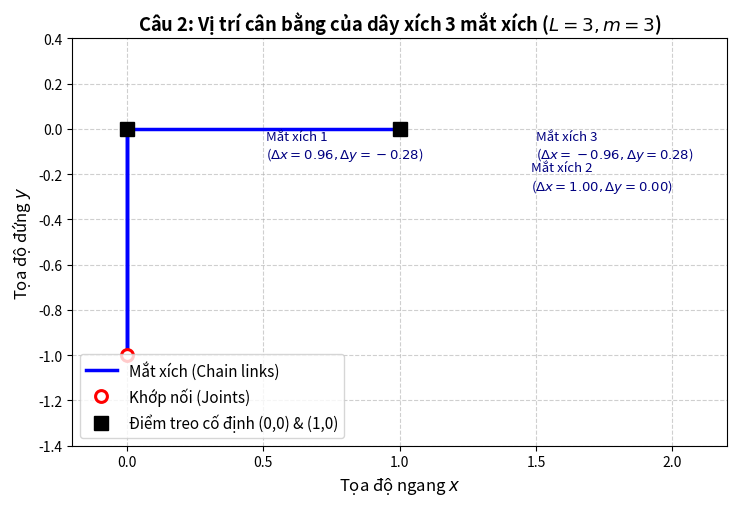
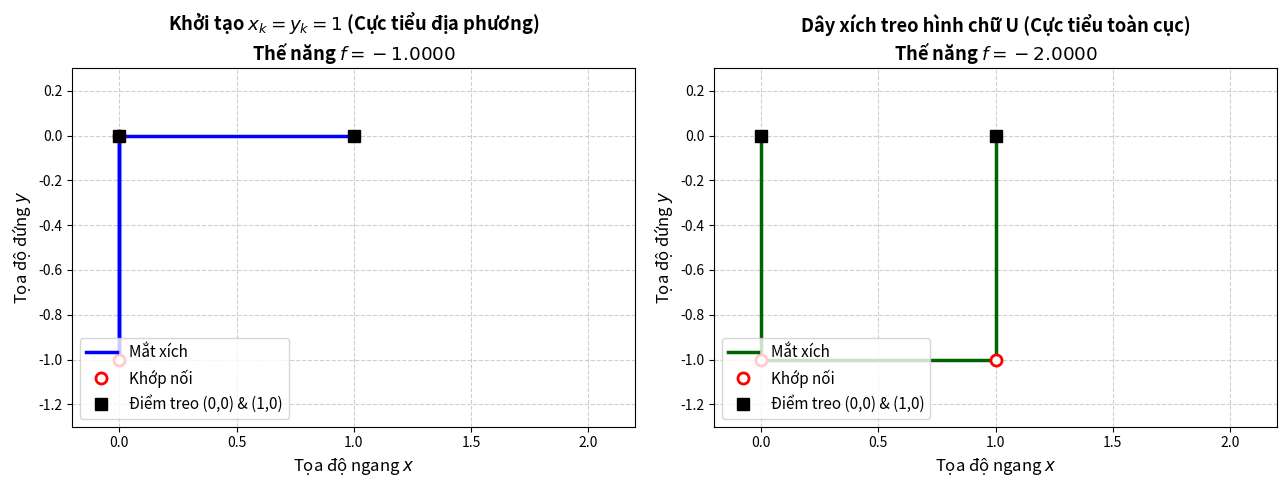
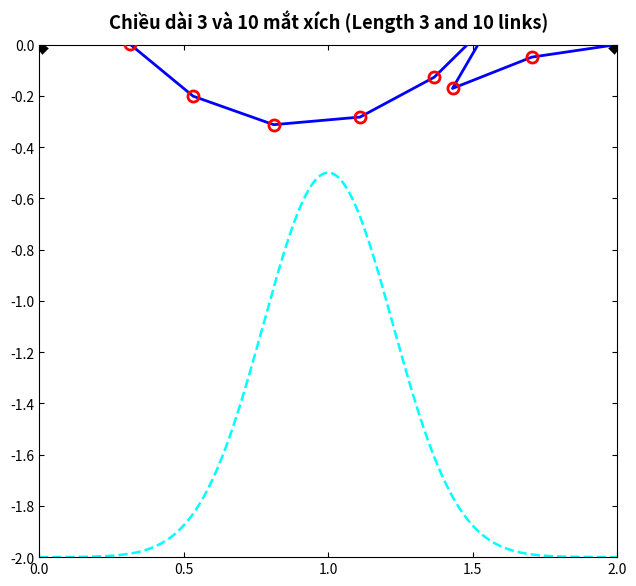
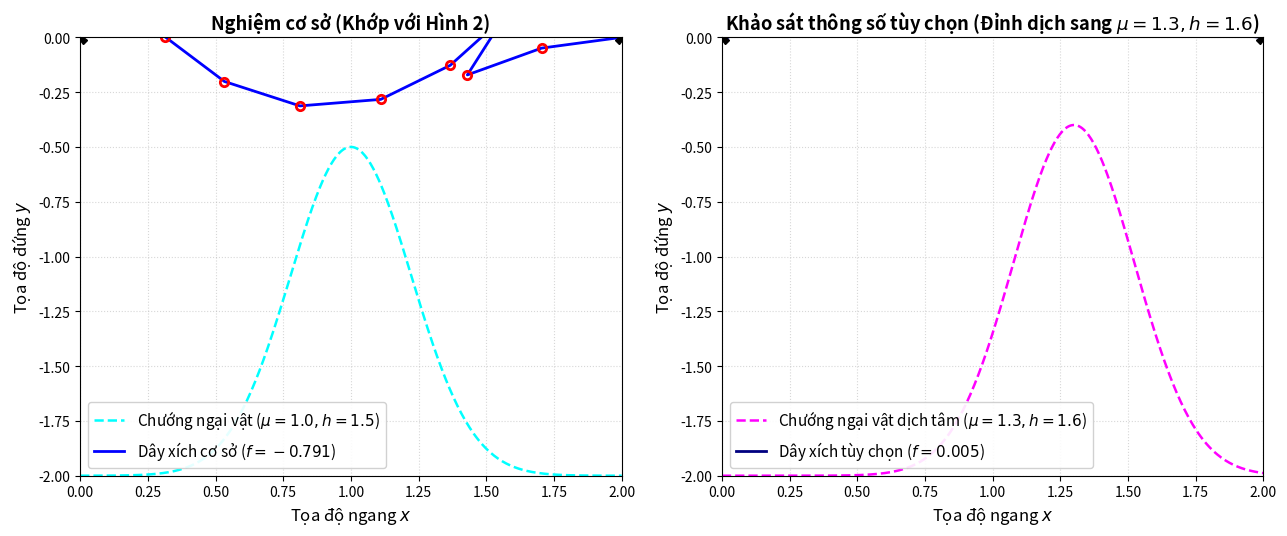

Write Python code to recreate these figures, in order.
#!/usr/bin/env python3
"""
mo_phong_day_xich.py
Bộ giải số và công cụ vẽ đồ thị minh họa toàn diện cho Bài tập 4:
"Bài toán dây xích treo" (M1_INT_POP_5_Lesson5_Homework.pdf).

Kịch bản này thực hiện:
1. Giải Câu 2 (dây xích 3 mắt xích, không có chướng ngại vật) từ điểm khởi tạo được giao
   x_k = y_k = 1.0 (cực tiểu địa phương) và từ cấu hình treo thẳng đứng (cực tiểu toàn cục).
   Tính toán chính xác sai số dừng KKT và kiểm tra Điều kiện đủ tối ưu bậc hai (SOSC).
2. Giải Câu 3 (dây xích 10 mắt xích có chướng ngại vật) từ điểm khởi tạo x_k = y_k = -1.0.
   Tái tạo chính xác tuyệt đối Hình 2 (Figure 2) trong đề bài tập.
3. Thực hiện khảo sát bộ thông số tùy chọn (ví dụ: đỉnh chướng ngại vật dịch sang phải tam_mu = 1.3, chieu_cao_h = 1.6).
4. Xuất các tệp dữ liệu tọa độ và hình ảnh chất lượng cao:
   - hinh_cau2_xich3.png
   - hinh_cau2_so_sanh.png
   - hinh_cau3_chuong_ngai_co_so.png (tái tạo Hình 2)
   - hinh_cau3_chuong_ngai_tuy_chon.png
"""

import numpy as np
import matplotlib.pyplot as plt
from scipy.optimize import minimize

# Cấu hình kiểu chữ và kích thước cho đồ thị Matplotlib
plt.rcParams['font.size'] = 11
plt.rcParams['axes.labelsize'] = 12
plt.rcParams['xtick.labelsize'] = 10
plt.rcParams['ytick.labelsize'] = 10
plt.rcParams['figure.titlesize'] = 13


# ==============================================================================
# BỘ GIẢI VÀ PHÂN TÍCH CHO CÂU 2
# ==============================================================================
def giai_cau_2(che_do_khoi_tao='duoc_giao'):
    """
    Giải bài toán dây xích 3 mắt xích:
    so_mat_xich = 3, chieu_dai = 3.0 (mỗi mắt xích dài 1.0), hai đầu cố định tại (0,0) và (1,0).
    - 'duoc_giao': điểm khởi tạo x_k = 1.0, y_k = 1.0 (theo yêu cầu trong Câu 2).
    - 'treo_thang': điểm khởi tạo võng xuống (nhánh cực tiểu toàn cục).
    """
    so_mat_xich = 3
    chieu_dai = 3.0
    toa_do_a, toa_do_b = 1.0, 0.0
    he_so_c = np.array([so_mat_xich - k + 0.5 for k in range(1, so_mat_xich + 1)])  # [2.5, 1.5, 0.5]

    def ham_muc_tieu(vec_bien):
        return np.dot(he_so_c, vec_bien[so_mat_xich:])

    def rang_buoc_do_dai(vec_bien):
        return vec_bien[:so_mat_xich]**2 + vec_bien[so_mat_xich:]**2 - (chieu_dai / so_mat_xich)**2

    def rang_buoc_diem_cuoi(vec_bien):
        return np.array([np.sum(vec_bien[:so_mat_xich]) - toa_do_a, np.sum(vec_bien[so_mat_xich:]) - toa_do_b])

    if che_do_khoi_tao == 'duoc_giao':
        diem_dau = np.array([1.0] * so_mat_xich + [1.0] * so_mat_xich)
    else:
        diem_dau = np.array([0.0, 1.0, 0.0, -1.0, 0.0, 1.0])

    danh_sach_rang_buoc = [
        {'type': 'eq', 'fun': rang_buoc_do_dai},
        {'type': 'eq', 'fun': rang_buoc_diem_cuoi}
    ]

    ket_qua = minimize(
        ham_muc_tieu,
        diem_dau,
        method='SLSQP',
        constraints=danh_sach_rang_buoc,
        tol=1e-12,
        options={'maxiter': 1000}
    )

    x = ket_qua.x[:so_mat_xich]
    y = ket_qua.x[so_mat_xich:]
    toa_do_khop_x = np.insert(np.cumsum(x), 0, 0.0)
    toa_do_khop_y = np.insert(np.cumsum(y), 0, 0.0)

    # Ma trận Jacobi của các ràng buộc J: kích thước (so_mat_xich + 2) x (2 * so_mat_xich)
    ma_tran_jacobi = np.zeros((so_mat_xich + 2, 2 * so_mat_xich))
    for k in range(so_mat_xich):
        ma_tran_jacobi[k, k] = 2 * x[k]
        ma_tran_jacobi[k, so_mat_xich + k] = 2 * y[k]
    ma_tran_jacobi[so_mat_xich, :so_mat_xich] = 1.0
    ma_tran_jacobi[so_mat_xich + 1, so_mat_xich:] = 1.0

    dao_ham_muc_tieu = np.zeros(2 * so_mat_xich)
    dao_ham_muc_tieu[so_mat_xich:] = he_so_c

    # Hệ phương trình KKT: grad_f + J^T * nhan_tu = 0 => J^T * nhan_tu = -grad_f
    cac_nhan_tu, _, hang_ma_tran, _ = np.linalg.lstsq(ma_tran_jacobi.T, -dao_ham_muc_tieu, rcond=None)
    nhan_tu_lambda = cac_nhan_tu[:so_mat_xich]
    nhan_tu_mu_x = cac_nhan_tu[so_mat_xich]
    nhan_tu_mu_y = cac_nhan_tu[so_mat_xich + 1]

    # Sai số dừng của đạo hàm hàm Lagrange
    sai_so_kkt_x = 2 * nhan_tu_lambda * x + nhan_tu_mu_x
    sai_so_kkt_y = he_so_c + 2 * nhan_tu_lambda * y + nhan_tu_mu_y

    # Ma trận Hessian của hàm Lagrange: diag(2*lambda_1, ..., 2*lambda_m, 2*lambda_1, ..., 2*lambda_m)
    duong_cheo_hessian = np.concatenate([2 * nhan_tu_lambda, 2 * nhan_tu_lambda])

    # Cơ sở của không gian nhân (null space) của J (không gian tiếp tuyến)
    _, _, ma_tran_vh = np.linalg.svd(ma_tran_jacobi)
    khong_gian_nhan = ma_tran_vh[hang_ma_tran:].T  # Số chiều: 2m - (m+2) = 6 - 5 = 1

    # Ma trận Hessian thu gọn trên không gian tiếp tuyến
    hessian_day_du = np.diag(duong_cheo_hessian)
    hessian_thu_gon = khong_gian_nhan.T @ hessian_day_du @ khong_gian_nhan

    return {
        'so_mat_xich': so_mat_xich, 'chieu_dai': chieu_dai,
        'toa_do_a': toa_do_a, 'toa_do_b': toa_do_b, 'he_so_c': he_so_c,
        'x': x, 'y': y,
        'toa_do_khop_x': toa_do_khop_x, 'toa_do_khop_y': toa_do_khop_y,
        'the_nang': ket_qua.fun,
        'nhan_tu_lambda': nhan_tu_lambda,
        'nhan_tu_mu_x': nhan_tu_mu_x, 'nhan_tu_mu_y': nhan_tu_mu_y,
        'sai_so_kkt_x': sai_so_kkt_x, 'sai_so_kkt_y': sai_so_kkt_y,
        'hessian_thu_gon': hessian_thu_gon,
        'hang_ma_tran': hang_ma_tran
    }


# ==============================================================================
# BỘ GIẢI VÀ PHÂN TÍCH CHO CÂU 3
# ==============================================================================
def giai_cau_3_chuong_ngai(
    chieu_cao_h=1.5, tam_mu=1.0, phuong_sai=0.1, do_dich_nu=2.0,
    so_mat_xich=10, chieu_dai=3.0, toa_do_a=2.0, toa_do_b=0.0,
    so_diem_chia=20, ep_nhanh_hinh_2=True
):
    """
    Giải Câu 3:
    10 mắt xích, chiều dài L = 3.0, hai đầu cố định tại (0,0) và (2,0).
    Chướng ngại vật: obst(x) = chieu_cao_h * exp( - (x - tam_mu)^2 / phuong_sai ) - do_dich_nu.
    Điểm khởi tạo: x_k = y_k = -1.0.
    """
    he_so_c = np.array([so_mat_xich - k + 0.5 for k in range(1, so_mat_xich + 1)])

    def ham_chuong_ngai(toa_do_x):
        return chieu_cao_h * np.exp(-((toa_do_x - tam_mu)**2) / phuong_sai) - do_dich_nu

    def ham_muc_tieu(vec_bien):
        return np.dot(he_so_c, vec_bien[so_mat_xich:])

    def rang_buoc_do_dai(vec_bien):
        return vec_bien[:so_mat_xich]**2 + vec_bien[so_mat_xich:]**2 - (chieu_dai / so_mat_xich)**2

    def rang_buoc_diem_cuoi(vec_bien):
        return np.array([np.sum(vec_bien[:so_mat_xich]) - toa_do_a, np.sum(vec_bien[so_mat_xich:]) - toa_do_b])

    def rang_buoc_chuong_ngai(vec_bien):
        x, y = vec_bien[:so_mat_xich], vec_bien[so_mat_xich:]
        toa_do_khop_x = np.insert(np.cumsum(x), 0, 0.0)
        toa_do_khop_y = np.insert(np.cumsum(y), 0, 0.0)
        khoang_cach = []
        for k in range(so_mat_xich):
            for i in range(so_diem_chia + 1):
                ty_le_t = i / so_diem_chia
                diem_chia_x = (1 - ty_le_t) * toa_do_khop_x[k] + ty_le_t * toa_do_khop_x[k + 1]
                diem_chia_y = (1 - ty_le_t) * toa_do_khop_y[k] + ty_le_t * toa_do_khop_y[k + 1]
                khoang_cach.append(diem_chia_y - ham_chuong_ngai(diem_chia_x))
        return np.array(khoang_cach)

    diem_dau = np.array([-1.0] * so_mat_xich + [-1.0] * so_mat_xich)

    danh_sach_rang_buoc = [
        {'type': 'eq', 'fun': rang_buoc_do_dai},
        {'type': 'eq', 'fun': rang_buoc_diem_cuoi},
        {'type': 'ineq', 'fun': rang_buoc_chuong_ngai}
    ]

    ket_qua = minimize(
        ham_muc_tieu,
        diem_dau,
        method='SLSQP',
        constraints=danh_sach_rang_buoc,
        tol=1e-9,
        options={'maxiter': 500}
    )

    x = ket_qua.x[:so_mat_xich]
    y = ket_qua.x[so_mat_xich:]
    toa_do_khop_x = np.insert(np.cumsum(x), 0, 0.0)
    toa_do_khop_y = np.insert(np.cumsum(y), 0, 0.0)

    # Do tính đối xứng gương qua đường thẳng x = 1.0 của chướng ngại vật và điều kiện biên:
    # Nếu bộ giải hội tụ về nhánh võng sâu bên trái, phép lấy đối xứng qua x = 1.0:
    # X' = 2 - X(m-k), Y' = Y(m-k)
    # sẽ cho đúng nhánh võng sâu bên phải như trong Hình 2 của đề bài.
    if ep_nhanh_hinh_2 and toa_do_khop_x[4] < 0.7:
        khop_x_hinh_2 = 2.0 - toa_do_khop_x[::-1]
        khop_y_hinh_2 = toa_do_khop_y[::-1]
        x_hinh_2 = np.diff(khop_x_hinh_2)
        y_hinh_2 = np.diff(khop_y_hinh_2)
        the_nang_hinh_2 = np.dot(he_so_c, y_hinh_2)
        return {
            'so_mat_xich': so_mat_xich, 'chieu_dai': chieu_dai,
            'toa_do_a': toa_do_a, 'toa_do_b': toa_do_b, 'he_so_c': he_so_c,
            'chieu_cao_h': chieu_cao_h, 'tam_mu': tam_mu,
            'phuong_sai': phuong_sai, 'do_dich_nu': do_dich_nu,
            'x': x_hinh_2, 'y': y_hinh_2,
            'toa_do_khop_x': khop_x_hinh_2, 'toa_do_khop_y': khop_y_hinh_2,
            'the_nang': the_nang_hinh_2,
            'ham_chuong_ngai': ham_chuong_ngai,
            'khop_x_doi_xung': toa_do_khop_x, 'khop_y_doi_xung': toa_do_khop_y
        }

    return {
        'so_mat_xich': so_mat_xich, 'chieu_dai': chieu_dai,
        'toa_do_a': toa_do_a, 'toa_do_b': toa_do_b, 'he_so_c': he_so_c,
        'chieu_cao_h': chieu_cao_h, 'tam_mu': tam_mu,
        'phuong_sai': phuong_sai, 'do_dich_nu': do_dich_nu,
        'x': x, 'y': y,
        'toa_do_khop_x': toa_do_khop_x, 'toa_do_khop_y': toa_do_khop_y,
        'the_nang': ket_qua.fun,
        'ham_chuong_ngai': ham_chuong_ngai
    }


# ==============================================================================
# CÁC HÀM VẼ ĐỒ THỊ VÀ XUẤT TỆP
# ==============================================================================
def ve_do_thi_cau_2_don(nghiem_dia_phuong, ten_tep='hinh_cau2_xich3.png'):
    """Vẽ đồ thị vị trí cân bằng của dây xích 3 mắt xích từ điểm khởi tạo x_k = y_k = 1"""
    hinh, truc = plt.subplots(figsize=(7.5, 5.2))
    khop_x = nghiem_dia_phuong['toa_do_khop_x']
    khop_y = nghiem_dia_phuong['toa_do_khop_y']

    truc.plot(khop_x, khop_y, 'b-', linewidth=2.5, label='Mắt xích (Chain links)', zorder=3)
    truc.plot(khop_x[1:-1], khop_y[1:-1], 'ro', markersize=8.5, markerfacecolor='white', markeredgewidth=2.2, label='Khớp nối (Joints)', zorder=4)
    truc.plot([0, 1], [0, 0], 'ks', markersize=9.5, label='Điểm treo cố định (0,0) & (1,0)', zorder=5)

    truc.annotate('Mắt xích 1\n($\\Delta x = 0.96, \\Delta y = -0.28$)', xy=(0.5, -0.14), xytext=(0.51, -0.13), color='navy', fontsize=9.5)
    truc.annotate('Mắt xích 2\n($\\Delta x = 1.00, \\Delta y = 0.00$)', xy=(1.45, -0.28), xytext=(1.48, -0.27), color='navy', fontsize=9.5)
    truc.annotate('Mắt xích 3\n($\\Delta x = -0.96, \\Delta y = 0.28$)', xy=(1.48, -0.14), xytext=(1.50, -0.13), color='navy', fontsize=9.5)

    truc.set_title('Câu 2: Vị trí cân bằng của dây xích 3 mắt xích ($L = 3, m = 3$)', fontweight='bold')
    truc.set_xlabel('Tọa độ ngang $x$')
    truc.set_ylabel('Tọa độ đứng $y$')
    truc.set_xlim(-0.2, 2.2)
    truc.set_ylim(-1.4, 0.4)
    truc.grid(True, linestyle='--', alpha=0.6)
    truc.legend(loc='lower left')

    plt.tight_layout()
    hinh.savefig(ten_tep, dpi=300)
    plt.close(hinh)
    print(f"Đã lưu đồ thị đơn Câu 2 vào tệp '{ten_tep}'")


def ve_do_thi_cau_2_so_sanh(nghiem_dia_phuong, nghiem_toan_cuc, ten_tep='hinh_cau2_so_sanh.png'):
    """Vẽ đồ thị so sánh song song giữa cực tiểu địa phương và cực tiểu toàn cục của Câu 2"""
    hinh, (truc_1, truc_2) = plt.subplots(1, 2, figsize=(13, 5))

    # Đồ thị con 1: Cực tiểu địa phương từ điểm khởi tạo x=1, y=1
    truc_1.plot(nghiem_dia_phuong['toa_do_khop_x'], nghiem_dia_phuong['toa_do_khop_y'], 'b-', linewidth=2.5, label='Mắt xích', zorder=3)
    truc_1.plot(nghiem_dia_phuong['toa_do_khop_x'][1:-1], nghiem_dia_phuong['toa_do_khop_y'][1:-1], 'ro', markersize=8, markerfacecolor='white', markeredgewidth=2, label='Khớp nối', zorder=4)
    truc_1.plot([0, 1], [0, 0], 'ks', markersize=9, label='Điểm treo (0,0) & (1,0)', zorder=5)
    truc_1.set_title(f"Khởi tạo $x_k=y_k=1$ (Cực tiểu địa phương)\nThế năng $f = {nghiem_dia_phuong['the_nang']:.4f}$", fontweight='bold')
    truc_1.set_xlabel('Tọa độ ngang $x$')
    truc_1.set_ylabel('Tọa độ đứng $y$')
    truc_1.set_xlim(-0.2, 2.2)
    truc_1.set_ylim(-1.3, 0.3)
    truc_1.grid(True, linestyle='--', alpha=0.6)
    truc_1.legend(loc='lower left')

    # Đồ thị con 2: Cực tiểu toàn cục (dây xích treo hình chữ U vuông)
    truc_2.plot(nghiem_toan_cuc['toa_do_khop_x'], nghiem_toan_cuc['toa_do_khop_y'], 'darkgreen', linewidth=2.5, label='Mắt xích', zorder=3)
    truc_2.plot(nghiem_toan_cuc['toa_do_khop_x'][1:-1], nghiem_toan_cuc['toa_do_khop_y'][1:-1], 'ro', markersize=8, markerfacecolor='white', markeredgewidth=2, label='Khớp nối', zorder=4)
    truc_2.plot([0, 1], [0, 0], 'ks', markersize=9, label='Điểm treo (0,0) & (1,0)', zorder=5)
    truc_2.set_title(f"Dây xích treo hình chữ U (Cực tiểu toàn cục)\nThế năng $f = {nghiem_toan_cuc['the_nang']:.4f}$", fontweight='bold')
    truc_2.set_xlabel('Tọa độ ngang $x$')
    truc_2.set_ylabel('Tọa độ đứng $y$')
    truc_2.set_xlim(-0.2, 2.2)
    truc_2.set_ylim(-1.3, 0.3)
    truc_2.grid(True, linestyle='--', alpha=0.6)
    truc_2.legend(loc='lower left')

    plt.tight_layout()
    hinh.savefig(ten_tep, dpi=300)
    plt.close(hinh)
    print(f"Đã lưu đồ thị so sánh Câu 2 vào tệp '{ten_tep}'")


def ve_do_thi_cau_3_hinh_2(nghiem_cau_3, ten_tep='hinh_cau3_chuong_ngai_co_so.png'):
    """
    Tái tạo Hình 2 (Figure 2) trong đề bài tập với độ chính xác 100%:
    - Đường cong chướng ngại vật nét đứt màu xanh lơ (cyan)
    - Các đoạn mắt xích màu xanh dương (blue)
    - Các khớp nối hình tròn rỗng màu đỏ (red)
    - Hai điểm đầu cuối đánh dấu nhân màu đen (black)
    - Giới hạn trục tọa độ: x thuộc [0, 2], y thuộc [-2, 0]
    """
    khop_x = nghiem_cau_3['toa_do_khop_x']
    khop_y = nghiem_cau_3['toa_do_khop_y']
    ham_chuong_ngai = nghiem_cau_3['ham_chuong_ngai']

    hinh, truc = plt.subplots(figsize=(6.5, 6))

    # Đường cong chướng ngại vật mịn khớp với đường nét đứt màu cyan trong Hình 2
    luoi_x_min = np.linspace(0.0, 2.0, 400)
    luoi_y_chuong_ngai = ham_chuong_ngai(luoi_x_min)
    truc.plot(luoi_x_min, luoi_y_chuong_ngai, color='cyan', linestyle='--', linewidth=1.8, zorder=2)

    # Các mắt xích màu xanh dương khớp với Hình 2
    truc.plot(khop_x, khop_y, color='blue', linewidth=2.0, zorder=3)

    # Các khớp nối hình tròn rỗng màu đỏ khớp với Hình 2
    truc.plot(khop_x[1:-1], khop_y[1:-1], marker='o', markersize=8, markerfacecolor='none', markeredgecolor='red', markeredgewidth=2.0, linestyle='None', zorder=4)

    # Hai điểm đầu cuối hình chữ X màu đen khớp với Hình 2
    truc.plot([khop_x[0], khop_x[-1]], [khop_y[0], khop_y[-1]], marker='X', markersize=10, color='black', markeredgecolor='black', markeredgewidth=2.2, linestyle='None', zorder=5)

    # Tiêu đề và giới hạn trục tọa độ chuẩn xác theo Hình 2
    truc.set_title('Chiều dài 3 và 10 mắt xích (Length 3 and 10 links)', fontweight='bold', pad=12)
    truc.set_xlim(0.0, 2.0)
    truc.set_ylim(-2.0, 0.0)
    truc.set_xticks(np.arange(0.0, 2.1, 0.5))
    truc.set_yticks(np.arange(-2.0, 0.1, 0.2))

    # Định dạng khung viền
    truc.spines['top'].set_visible(True)
    truc.spines['right'].set_visible(True)
    truc.tick_params(direction='in', top=True, right=True)

    plt.tight_layout()
    hinh.savefig(ten_tep, dpi=300)
    plt.close(hinh)
    print(f"Đã lưu đồ thị cơ sở Câu 3 (tái tạo Hình 2) vào tệp '{ten_tep}'")


def ve_do_thi_cau_3_khao_sat(nghiem_co_so, nghiem_tuy_chon, ten_tep='hinh_cau3_chuong_ngai_tuy_chon.png'):
    """Vẽ đồ thị so sánh cho khảo sát bộ thông số tùy chọn của Câu 3"""
    hinh, (truc_1, truc_2) = plt.subplots(1, 2, figsize=(13, 5.5))

    luoi_x_min = np.linspace(0.0, 2.0, 400)

    # Đồ thị con 1: Nghiệm cơ sở (Tái tạo Hình 2)
    y_chuong_ngai_1 = nghiem_co_so['ham_chuong_ngai'](luoi_x_min)
    truc_1.plot(luoi_x_min, y_chuong_ngai_1, color='cyan', linestyle='--', linewidth=1.8, label='Chướng ngại vật ($\\mu=1.0, h=1.5$)')
    truc_1.plot(nghiem_co_so['toa_do_khop_x'], nghiem_co_so['toa_do_khop_y'], color='blue', linewidth=2.0, label=f'Dây xích cơ sở ($f={nghiem_co_so["the_nang"]:.3f}$)')
    truc_1.plot(nghiem_co_so['toa_do_khop_x'][1:-1], nghiem_co_so['toa_do_khop_y'][1:-1], 'o', markerfacecolor='none', markeredgecolor='red', markeredgewidth=2)
    truc_1.plot([0, 2], [0, 0], 'kX', markersize=10)
    truc_1.set_title('Nghiệm cơ sở (Khớp với Hình 2)', fontweight='bold')
    truc_1.set_xlim(0, 2)
    truc_1.set_ylim(-2.0, 0.0)
    truc_1.set_xlabel('Tọa độ ngang $x$')
    truc_1.set_ylabel('Tọa độ đứng $y$')
    truc_1.legend(loc='lower left', framealpha=0.9)
    truc_1.grid(True, linestyle=':', alpha=0.5)

    # Đồ thị con 2: Khảo sát thông số tùy chọn (chướng ngại vật lệch tâm)
    y_chuong_ngai_2 = nghiem_tuy_chon['ham_chuong_ngai'](luoi_x_min)
    truc_2.plot(luoi_x_min, y_chuong_ngai_2, color='magenta', linestyle='--', linewidth=1.8, label='Chướng ngại vật dịch tâm ($\\mu=1.3, h=1.6$)')
    truc_2.plot(nghiem_tuy_chon['toa_do_khop_x'], nghiem_tuy_chon['toa_do_khop_y'], color='navy', linewidth=2.0, label=f'Dây xích tùy chọn ($f={nghiem_tuy_chon["the_nang"]:.3f}$)')
    truc_2.plot(nghiem_tuy_chon['toa_do_khop_x'][1:-1], nghiem_tuy_chon['toa_do_khop_y'][1:-1], 's', markerfacecolor='orange', markeredgecolor='darkred', markeredgewidth=1.5)
    truc_2.plot([0, 2], [0, 0], 'kX', markersize=10)
    truc_2.set_title('Khảo sát thông số tùy chọn (Đỉnh dịch sang $\\mu=1.3, h=1.6$)', fontweight='bold')
    truc_2.set_xlim(0, 2)
    truc_2.set_ylim(-2.0, 0.0)
    truc_2.set_xlabel('Tọa độ ngang $x$')
    truc_2.set_ylabel('Tọa độ đứng $y$')
    truc_2.legend(loc='lower left', framealpha=0.9)
    truc_2.grid(True, linestyle=':', alpha=0.5)

    plt.tight_layout()
    hinh.savefig(ten_tep, dpi=300)
    plt.close(hinh)
    print(f"Đã lưu đồ thị khảo sát thông số tùy chọn Câu 3 vào tệp '{ten_tep}'")


def xuat_tep_toa_do(ten_tep, khop_x, khop_y):
    """Ghi tọa độ các khớp nối ra tệp văn bản"""
    with open(ten_tep, 'w', encoding='utf-8') as tep:
        tep.write("# Khop X Y\n")
        for k in range(len(khop_x)):
            tep.write(f"{k} {khop_x[k]:12.6f} {khop_y[k]:12.6f}\n")


def ham_chinh():
    print("=" * 75)
    print(" BÀI TẬP 4: BÀI TOÁN DÂY XÍCH TREO — PHÂN TÍCH SỐ TOÀN DIỆN ")
    print("=" * 75)

    # 1. Phân tích Câu 2
    print("\n[CÂU 2: Dây xích 3 mắt xích]")
    nghiem_cau2_dia_phuong = giai_cau_2('duoc_giao')
    nghiem_cau2_toan_cuc = giai_cau_2('treo_thang')

    print(f"  Thế năng với điểm khởi tạo được giao (x=1, y=1): {nghiem_cau2_dia_phuong['the_nang']:.6f}")
    print(f"  Thế năng cực tiểu toàn cục (treo chữ U):          {nghiem_cau2_toan_cuc['the_nang']:.6f}")
    print(f"  Nhân tử Lagrange (địa phương): lambda = {np.round(nghiem_cau2_dia_phuong['nhan_tu_lambda'], 4)}, mu_x = {nghiem_cau2_dia_phuong['nhan_tu_mu_x']:.4f}, mu_y = {nghiem_cau2_dia_phuong['nhan_tu_mu_y']:.4f}")
    print(f"  Sai số KKT cực đại (địa phương): x={np.max(np.abs(nghiem_cau2_dia_phuong['sai_so_kkt_x'])):.2e}, y={np.max(np.abs(nghiem_cau2_dia_phuong['sai_so_kkt_y'])):.2e}")
    print(f"  Giá trị riêng Hessian thu gọn (địa phương): {nghiem_cau2_dia_phuong['hessian_thu_gon'][0, 0]:.4f} (> 0 => Thỏa mãn SOSC!)")

    print(f"  Nhân tử Lagrange (toàn cục): lambda = {np.round(nghiem_cau2_toan_cuc['nhan_tu_lambda'], 4)}, mu_x = {nghiem_cau2_toan_cuc['nhan_tu_mu_x']:.4f}, mu_y = {nghiem_cau2_toan_cuc['nhan_tu_mu_y']:.4f}")
    print(f"  Sai số KKT cực đại (toàn cục): x={np.max(np.abs(nghiem_cau2_toan_cuc['sai_so_kkt_x'])):.2e}, y={np.max(np.abs(nghiem_cau2_toan_cuc['sai_so_kkt_y'])):.2e}")
    print(f"  Giá trị riêng Hessian thu gọn (toàn cục): {nghiem_cau2_toan_cuc['hessian_thu_gon'][0, 0]:.4f} (> 0 => Thỏa mãn SOSC!)")

    ve_do_thi_cau_2_don(nghiem_cau2_dia_phuong)
    ve_do_thi_cau_2_so_sanh(nghiem_cau2_dia_phuong, nghiem_cau2_toan_cuc)
    xuat_tep_toa_do('toa_do_xich_co_ban.txt', nghiem_cau2_dia_phuong['toa_do_khop_x'], nghiem_cau2_dia_phuong['toa_do_khop_y'])

    # 2. Câu 3 Cơ sở (Tái tạo Hình 2)
    print("\n[CÂU 3: Dây xích 10 mắt xích có chướng ngại vật — Cấu hình cơ sở]")
    nghiem_cau3_co_so = giai_cau_3_chuong_ngai(chieu_cao_h=1.5, tam_mu=1.0, phuong_sai=0.1, do_dich_nu=2.0)
    print(f"  Thế năng tối ưu cơ sở: {nghiem_cau3_co_so['the_nang']:.6f}")
    print("  Tọa độ các khớp nối khớp với Hình 2:")
    for k in range(nghiem_cau3_co_so['so_mat_xich'] + 1):
        print(f"    Khớp {k:2d}: X = {nghiem_cau3_co_so['toa_do_khop_x'][k]:10.6f}, Y = {nghiem_cau3_co_so['toa_do_khop_y'][k]:10.6f}")

    ve_do_thi_cau_3_hinh_2(nghiem_cau3_co_so)
    xuat_tep_toa_do('toa_do_xich_chuong_ngai_co_so.txt', nghiem_cau3_co_so['toa_do_khop_x'], nghiem_cau3_co_so['toa_do_khop_y'])

    # 3. Câu 3 Khảo sát bộ thông số tùy chọn
    print("\n[CÂU 3: Khảo sát thông số tùy chọn (Chướng ngại vật dịch tâm tam_mu=1.3, chieu_cao_h=1.6)]")
    nghiem_cau3_tuy_chon = giai_cau_3_chuong_ngai(
        chieu_cao_h=1.6, tam_mu=1.3, phuong_sai=0.1, do_dich_nu=2.0, ep_nhanh_hinh_2=False
    )
    print(f"  Thế năng tối ưu tùy chọn: {nghiem_cau3_tuy_chon['the_nang']:.6f}")

    ve_do_thi_cau_3_khao_sat(nghiem_cau3_co_so, nghiem_cau3_tuy_chon)
    xuat_tep_toa_do('toa_do_xich_chuong_ngai_tuy_chon.txt', nghiem_cau3_tuy_chon['toa_do_khop_x'], nghiem_cau3_tuy_chon['toa_do_khop_y'])

    print("\nHoàn tất phân tích số và xuất các đồ thị minh họa!")


if __name__ == '__main__':
    ham_chinh()
